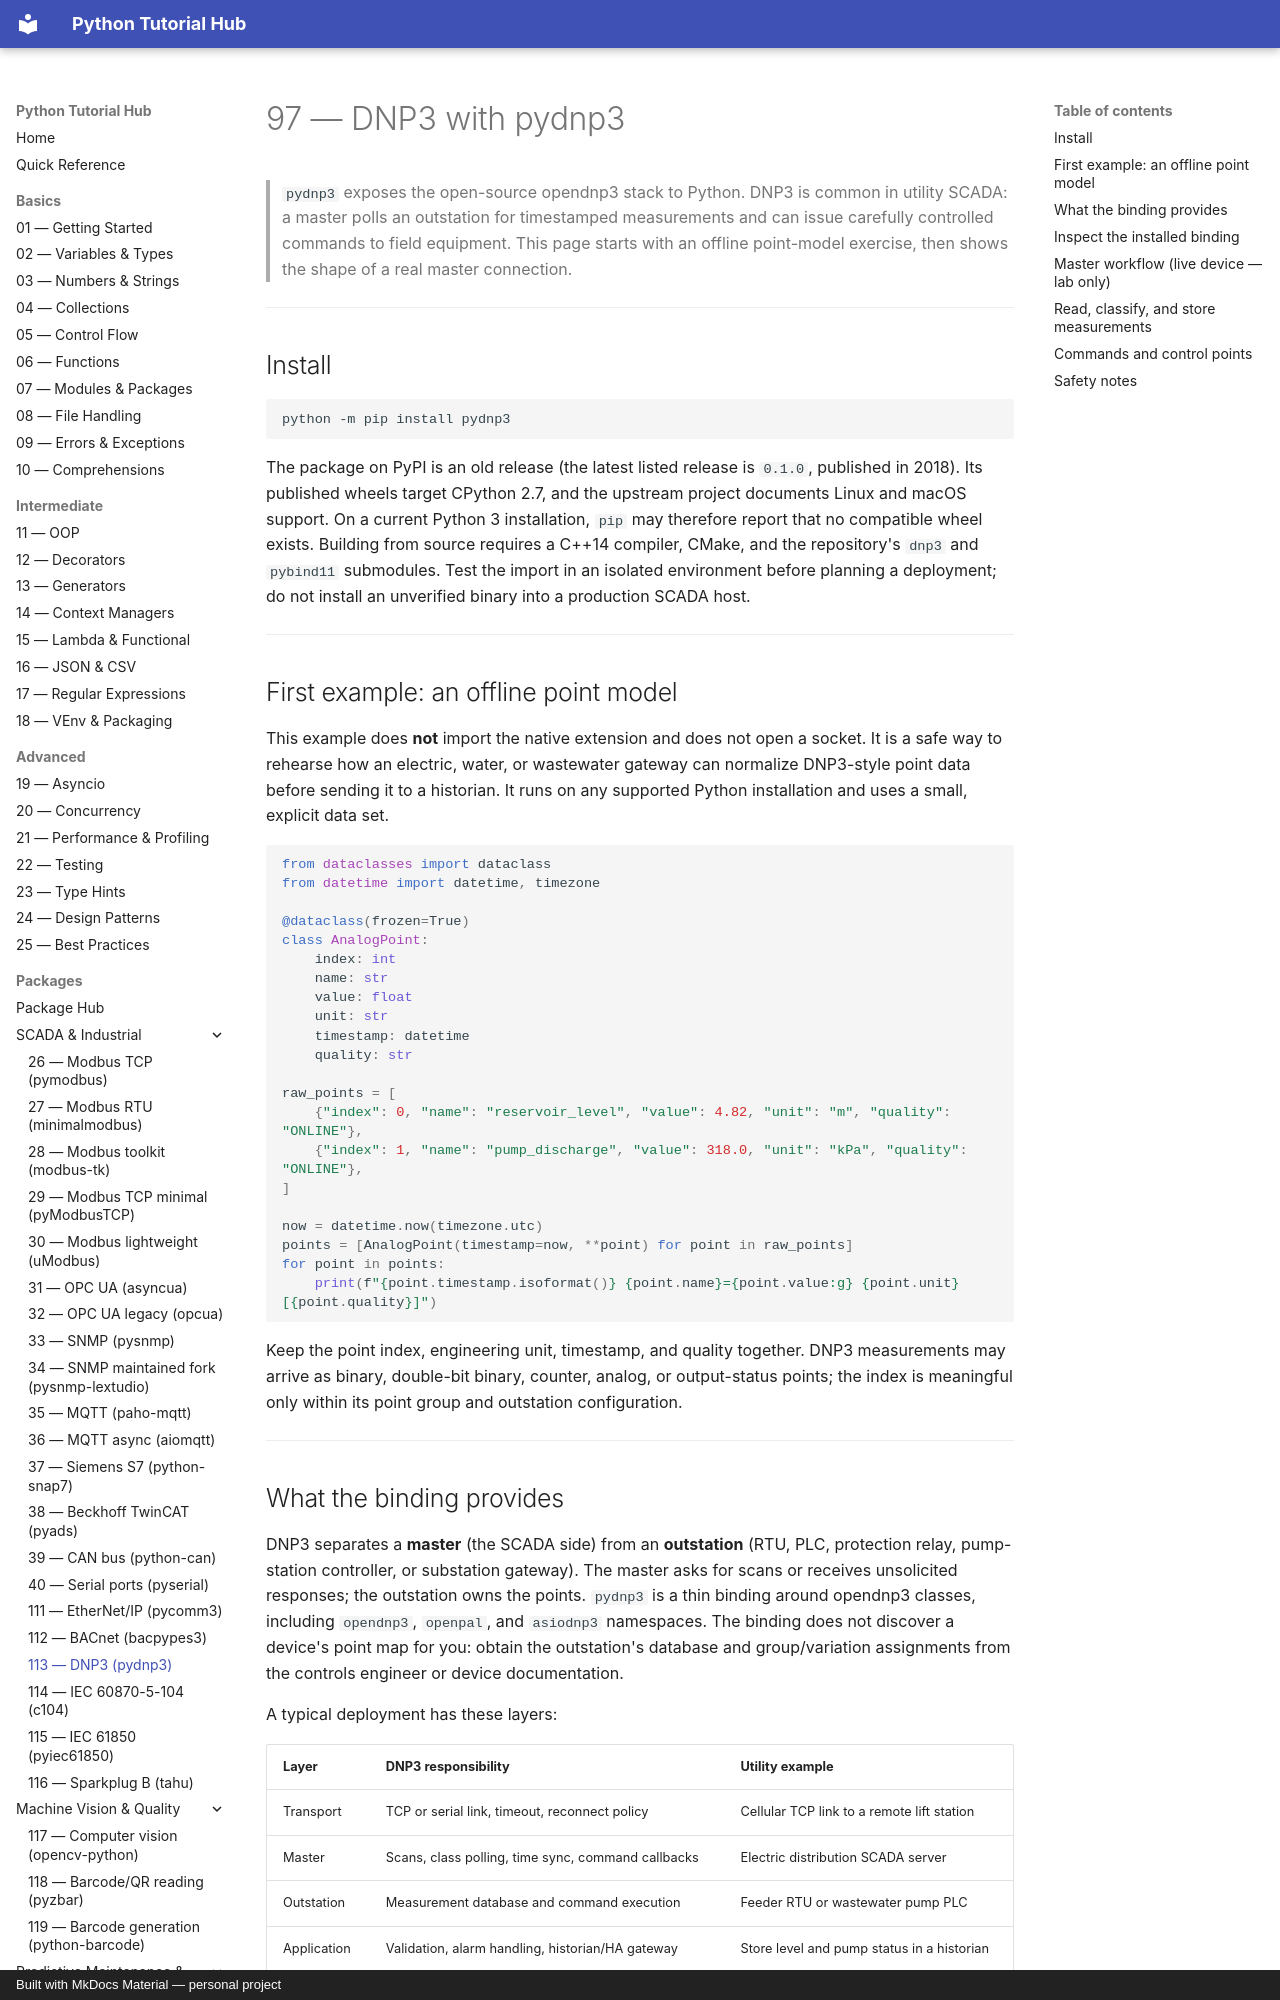

repository: mcashpersonal-ux/Python · page: packages/115-pydnp3/index.html · generator: mkdocs · copyright: Built with MkDocs Material — personal project

# 97 — DNP3 with pydnp3

> `pydnp3` exposes the open-source opendnp3 stack to Python. DNP3 is common in utility SCADA: a master polls an outstation for timestamped measurements and can issue carefully controlled commands to field equipment. This page starts with an offline point-model exercise, then shows the shape of a real master connection.

---

## Install

```bash
python -m pip install pydnp3
```

The package on PyPI is an old release (the latest listed release is `0.1.0`, published in 2018). Its published wheels target CPython 2.7, and the upstream project documents Linux and macOS support. On a current Python 3 installation, `pip` may therefore report that no compatible wheel exists. Building from source requires a C++14 compiler, CMake, and the repository's `dnp3` and `pybind11` submodules. Test the import in an isolated environment before planning a deployment; do not install an unverified binary into a production SCADA host.

---

## First example: an offline point model

This example does **not** import the native extension and does not open a socket. It is a safe way to rehearse how an electric, water, or wastewater gateway can normalize DNP3-style point data before sending it to a historian. It runs on any supported Python installation and uses a small, explicit data set.

```python
from dataclasses import dataclass
from datetime import datetime, timezone

@dataclass(frozen=True)
class AnalogPoint:
    index: int
    name: str
    value: float
    unit: str
    timestamp: datetime
    quality: str

raw_points = [
    {"index": 0, "name": "reservoir_level", "value": 4.82, "unit": "m", "quality": "ONLINE"},
    {"index": 1, "name": "pump_discharge", "value": 318.0, "unit": "kPa", "quality": "ONLINE"},
]

now = datetime.now(timezone.utc)
points = [AnalogPoint(timestamp=now, **point) for point in raw_points]
for point in points:
    print(f"{point.timestamp.isoformat()} {point.name}={point.value:g} {point.unit} [{point.quality}]")
```

Keep the point index, engineering unit, timestamp, and quality together. DNP3 measurements may arrive as binary, double-bit binary, counter, analog, or output-status points; the index is meaningful only within its point group and outstation configuration.

---

## What the binding provides

DNP3 separates a **master** (the SCADA side) from an **outstation** (RTU, PLC, protection relay, pump-station controller, or substation gateway). The master asks for scans or receives unsolicited responses; the outstation owns the points. `pydnp3` is a thin binding around opendnp3 classes, including `opendnp3`, `openpal`, and `asiodnp3` namespaces. The binding does not discover a device's point map for you: obtain the outstation's database and group/variation assignments from the controls engineer or device documentation.

A typical deployment has these layers:

| Layer | DNP3 responsibility | Utility example |
|---|---|---|
| Transport | TCP or serial link, timeout, reconnect policy | Cellular TCP link to a remote lift station |
| Master | Scans, class polling, time sync, command callbacks | Electric distribution SCADA server |
| Outstation | Measurement database and command execution | Feeder RTU or wastewater pump PLC |
| Application | Validation, alarm handling, historian/HA gateway | Store level and pump status in a historian |

---
